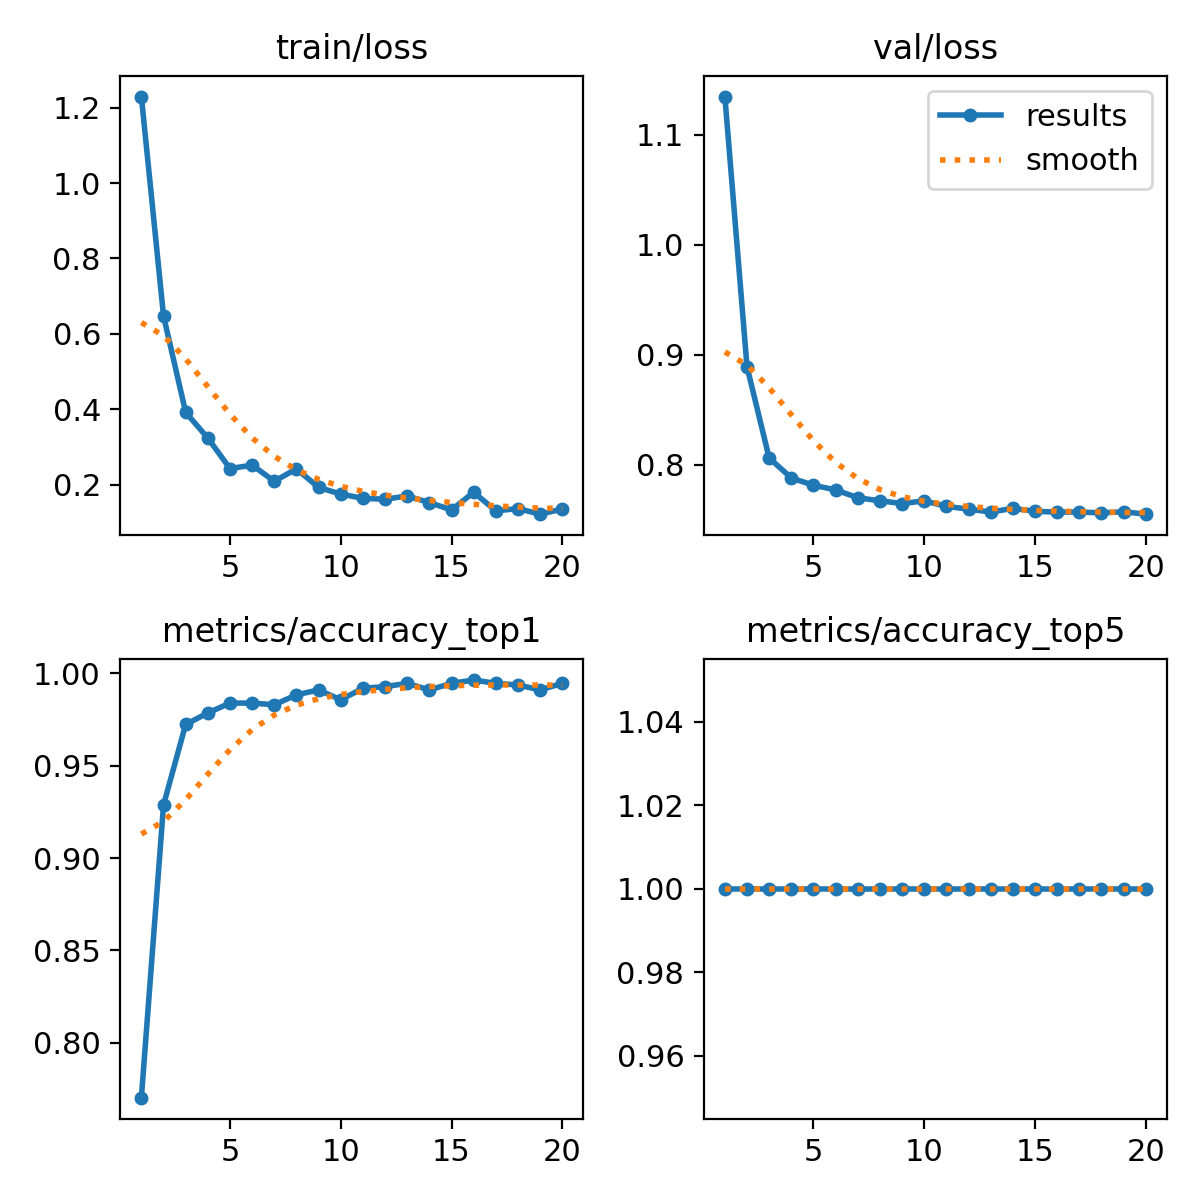

Data behind this chart, as committed beside it:
epoch, train/loss, metrics/accuracy_top1, metrics/accuracy_top5, val/loss, lr/pg0, lr/pg1, lr/pg2
1, 1.23, 0.7703, 1, 1.135, 0.0002347, 0.0002347, 0.0002347
2, 0.6477, 0.9288, 1, 0.8891, 0.0004492, 0.0004492, 0.0004492
3, 0.3919, 0.9724, 1, 0.8061, 0.0006403, 0.0006403, 0.0006403
4, 0.3236, 0.9786, 1, 0.788, 0.000608, 0.000608, 0.000608
5, 0.2427, 0.984, 1, 0.7813, 0.000608, 0.000608, 0.000608
6, 0.2517, 0.984, 1, 0.7772, 0.0005726, 0.0005726, 0.0005726
7, 0.2091, 0.9831, 1, 0.77, 0.0005373, 0.0005373, 0.0005373
8, 0.242, 0.9884, 1, 0.7672, 0.0005019, 0.0005019, 0.0005019
9, 0.1926, 0.9911, 1, 0.7647, 0.0004666, 0.0004666, 0.0004666
10, 0.1751, 0.9858, 1, 0.7671, 0.0004313, 0.0004313, 0.0004313
11, 0.1637, 0.992, 1, 0.7622, 0.0003959, 0.0003959, 0.0003959
12, 0.1614, 0.9929, 1, 0.7596, 0.0003606, 0.0003606, 0.0003606
13, 0.17, 0.9947, 1, 0.757, 0.0003252, 0.0003252, 0.0003252
14, 0.1525, 0.9911, 1, 0.7603, 0.0002899, 0.0002899, 0.0002899
15, 0.133, 0.9947, 1, 0.7577, 0.0002545, 0.0002545, 0.0002545
16, 0.1798, 0.9964, 1, 0.7569, 0.0002192, 0.0002192, 0.0002192
17, 0.1306, 0.9947, 1, 0.757, 0.0001838, 0.0001838, 0.0001838
18, 0.1365, 0.9938, 1, 0.7562, 0.0001485, 0.0001485, 0.0001485
19, 0.1217, 0.9911, 1, 0.7572, 0.0001132, 0.0001132, 0.0001132
20, 0.1353, 0.9947, 1, 0.755, 7.7826e-05, 7.7826e-05, 7.7826e-05
